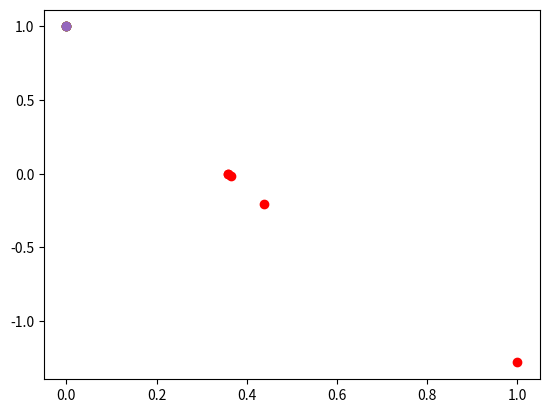

Source code (Python):
import math
import matplotlib.pyplot as plt

"""

x2 =  x0 * f(x1) - x1 * f(x0)
     -------------------------
          f(x1) - f(x0)

"""


precision = 4

def y_fun(x):
    y = math.exp(x) - (4 * x)
    return y

def cal_x2(x0, x1):
    numerator = x0 * y_fun(x1) - x1 * y_fun(x0)
    denominator = y_fun(x1) - y_fun(x0)

    x2 = numerator / denominator
    return round(x2, precision)

x0 = 0
x1 = 1

stopper = 20

x2 = cal_x2(x0, x1)

cnt = 0

while y_fun(x2) != 0 and cnt < stopper:
    x2 = cal_x2(x0, x1)

    print((x0, y_fun(x0)), (x2, y_fun(x2)), (x1, y_fun(x1)))
    
    plt.scatter(x0, y_fun(x0))
    plt.scatter(x1, y_fun(x1), color='red')
    plt.show()
    
    if y_fun(x0) * y_fun(x2) < 0:
        x1 = x2
    else:
        x0 = x2

    cnt += 1

    if x2 == cal_x2(x0, x1):
        break
